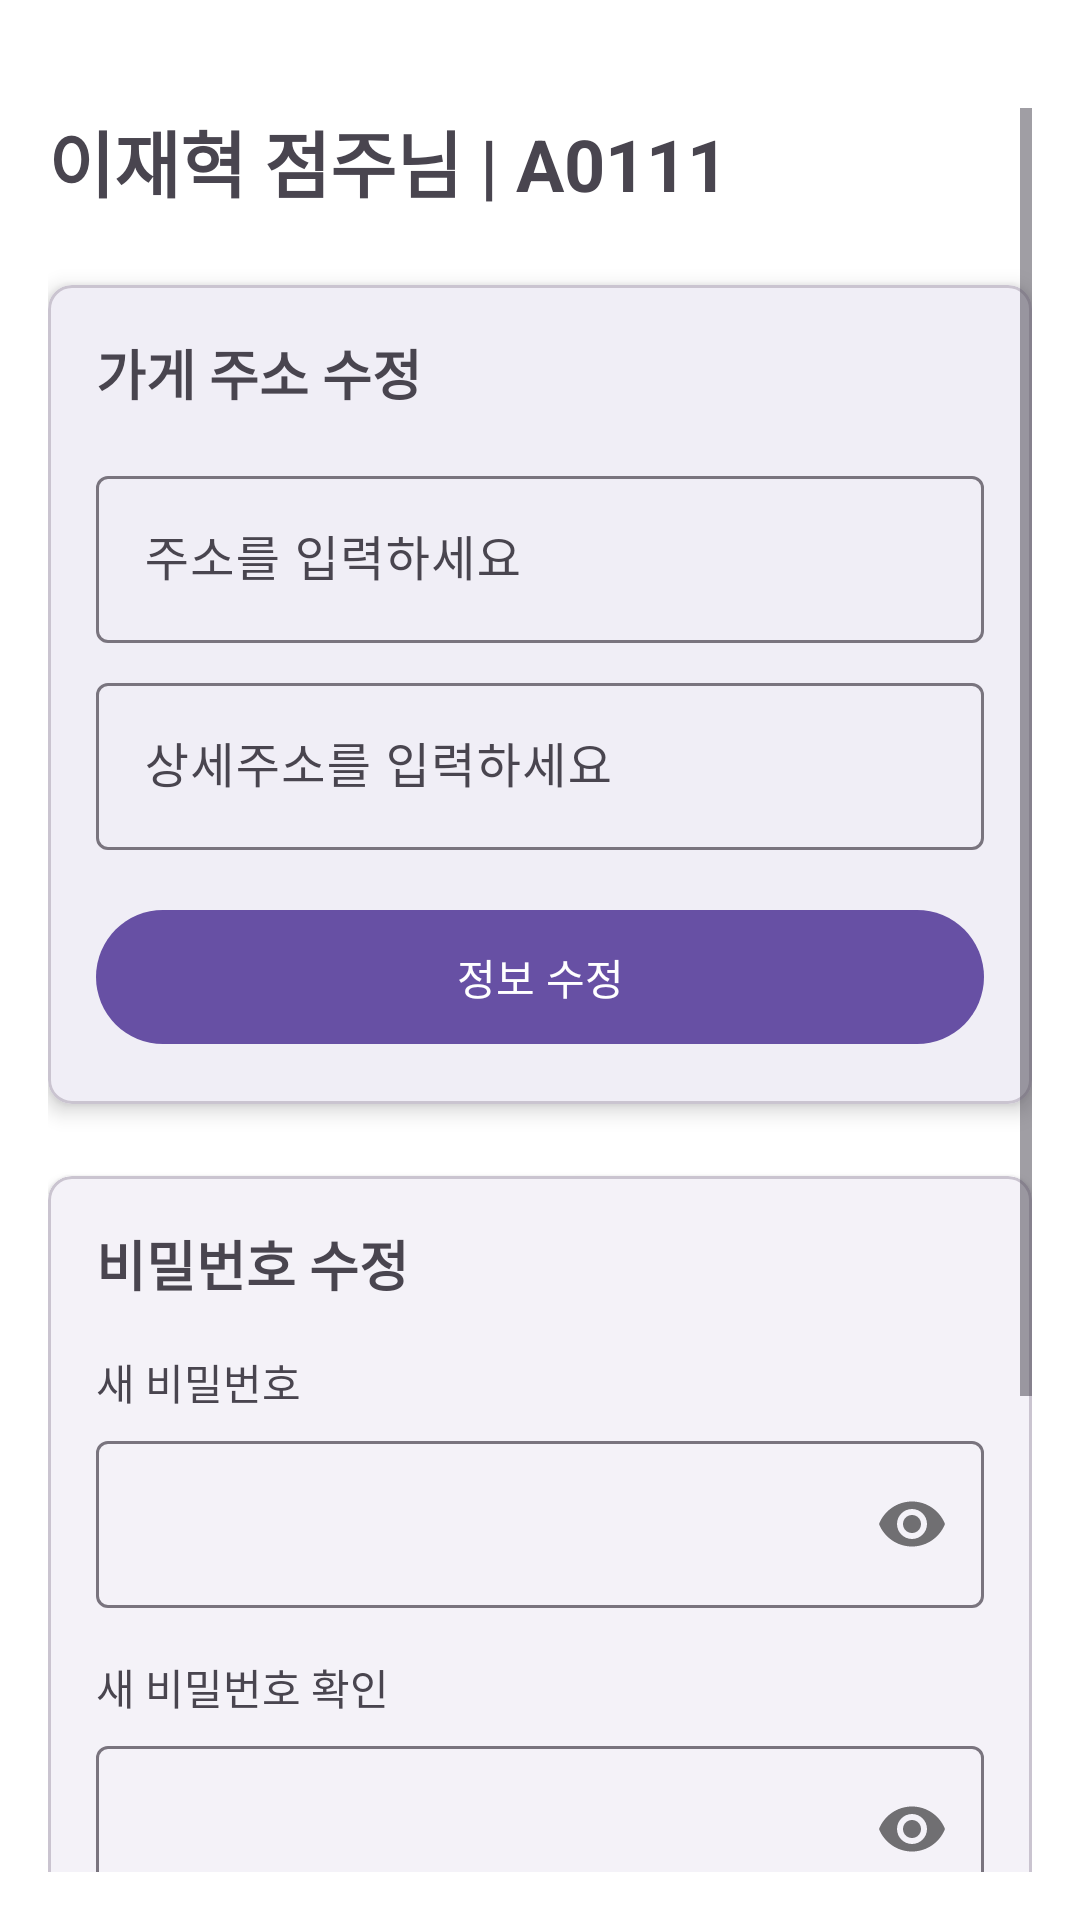

This screen was rendered from an Android layout file. Write that file and the resources it references.
<!-- AndroidManifest.xml: application theme Theme.Please -->
<!-- res/layout/fragment_seller_mypage.xml -->
<?xml version="1.0" encoding="utf-8"?>
<ScrollView xmlns:android="http://schemas.android.com/apk/res/android"
            xmlns:app="http://schemas.android.com/apk/res-auto"
            xmlns:tools="http://schemas.android.com/tools"
            android:layout_width="match_parent"
            android:layout_height="match_parent"
            android:paddingStart="16dp"
            android:paddingEnd="16dp"
            android:paddingBottom="16dp"
            android:paddingTop="36dp">

    <LinearLayout
            android:layout_width="match_parent"
            android:layout_height="wrap_content"
            android:orientation="vertical">

        <TextView
                android:id="@+id/textViewTitle"
                android:layout_width="match_parent"
                android:layout_height="wrap_content"
                android:text="이재혁 점주님 | A0111"
                android:textSize="24sp"
                android:textStyle="bold"
                tools:text="이재혁 점주님 | A0111" />

        <com.google.android.material.card.MaterialCardView
                android:id="@+id/cardViewAddress"
                android:layout_width="match_parent"
                android:layout_height="wrap_content"
                android:layout_marginTop="24dp"
                app:cardCornerRadius="8dp"
                app:cardElevation="4dp">

            <LinearLayout
                    android:layout_width="match_parent"
                    android:layout_height="wrap_content"
                    android:orientation="vertical"
                    android:padding="16dp">

                <TextView
                        android:layout_width="match_parent"
                        android:layout_height="wrap_content"
                        android:text="가게 주소 수정"
                        android:textSize="18sp"
                        android:textStyle="bold"
                        android:layout_marginBottom="16dp" />

                <com.google.android.material.textfield.TextInputLayout
                        android:id="@+id/textInputLayoutAddress"
                        android:layout_width="match_parent"
                        android:layout_height="wrap_content"
                        android:layout_marginBottom="8dp"
                        android:hint="주소를 입력하세요"
                        style="@style/Widget.Material3.TextInputLayout.OutlinedBox">

                    <com.google.android.material.textfield.TextInputEditText
                            android:id="@+id/editTextAddress"
                            android:layout_width="match_parent"
                            android:layout_height="wrap_content"
                            android:focusable="false"
                            android:inputType="none"
                            android:drawableEnd="@drawable/ic_search"/>
                </com.google.android.material.textfield.TextInputLayout>

                <com.google.android.material.textfield.TextInputLayout
                        android:id="@+id/textInputLayoutDetailAddress"
                        android:layout_width="match_parent"
                        android:layout_height="wrap_content"
                        android:layout_marginBottom="16dp"
                        android:hint="상세주소를 입력하세요"
                        style="@style/Widget.Material3.TextInputLayout.OutlinedBox">

                    <com.google.android.material.textfield.TextInputEditText
                            android:id="@+id/editTextDetailAddress"
                            android:layout_width="match_parent"
                            android:layout_height="wrap_content"
                            android:inputType="text"/>
                </com.google.android.material.textfield.TextInputLayout>

                <com.google.android.material.button.MaterialButton
                        android:id="@+id/buttonAddressUpdate"
                        android:layout_width="match_parent"
                        android:layout_height="wrap_content"
                        android:text="정보 수정"
                        android:padding="12dp"/>
            </LinearLayout>
        </com.google.android.material.card.MaterialCardView>

        <com.google.android.material.card.MaterialCardView
                android:id="@+id/cardViewPassword"
                android:layout_width="match_parent"
                android:layout_height="wrap_content"
                android:layout_marginTop="24dp"
                app:cardCornerRadius="8dp"
                app:cardElevation="2dp">

            <LinearLayout
                    android:layout_width="match_parent"
                    android:layout_height="wrap_content"
                    android:orientation="vertical"
                    android:padding="16dp">

                <TextView
                        android:layout_width="match_parent"
                        android:layout_height="wrap_content"
                        android:text="비밀번호 수정"
                        android:textSize="18sp"
                        android:textStyle="bold"
                        android:layout_marginBottom="16dp"/>

                <TextView
                        android:layout_width="match_parent"
                        android:layout_height="wrap_content"
                        android:text="새 비밀번호"
                        android:textSize="14sp"
                        android:layout_marginBottom="4dp"/>

                <com.google.android.material.textfield.TextInputLayout
                        android:id="@+id/textInputLayoutNewPassword"
                        android:layout_width="match_parent"
                        android:layout_height="wrap_content"
                        android:layout_marginBottom="16dp"
                        app:passwordToggleEnabled="true"
                        style="@style/Widget.Material3.TextInputLayout.OutlinedBox">

                    <com.google.android.material.textfield.TextInputEditText
                            android:id="@+id/editTextNewPassword"
                            android:layout_width="match_parent"
                            android:layout_height="wrap_content"
                            android:inputType="textPassword"/>
                </com.google.android.material.textfield.TextInputLayout>

                <TextView
                        android:layout_width="match_parent"
                        android:layout_height="wrap_content"
                        android:text="새 비밀번호 확인"
                        android:textSize="14sp"
                        android:layout_marginBottom="4dp"/>

                <com.google.android.material.textfield.TextInputLayout
                        android:id="@+id/textInputLayoutConfirmPassword"
                        android:layout_width="match_parent"
                        android:layout_height="wrap_content"
                        android:layout_marginBottom="16dp"
                        app:passwordToggleEnabled="true"
                        style="@style/Widget.Material3.TextInputLayout.OutlinedBox">

                    <com.google.android.material.textfield.TextInputEditText
                            android:id="@+id/editTextConfirmPassword"
                            android:layout_width="match_parent"
                            android:layout_height="wrap_content"
                            android:inputType="textPassword"/>
                </com.google.android.material.textfield.TextInputLayout>

                <com.google.android.material.button.MaterialButton
                        android:id="@+id/buttonPasswordUpdate"
                        android:layout_width="match_parent"
                        android:layout_height="wrap_content"
                        android:text="비밀번호 수정"
                        android:padding="12dp"/>
            </LinearLayout>
        </com.google.android.material.card.MaterialCardView>

        <com.google.android.material.card.MaterialCardView
                android:id="@+id/cardViewCustomerService"
                android:layout_width="match_parent"
                android:layout_height="wrap_content"
                android:layout_marginTop="24dp"
                app:cardCornerRadius="8dp"
                app:cardElevation="2dp">

            <LinearLayout
                    android:layout_width="match_parent"
                    android:layout_height="wrap_content"
                    android:orientation="vertical"
                    android:padding="16dp">

                <TextView
                        android:layout_width="match_parent"
                        android:layout_height="wrap_content"
                        android:text="고객센터"
                        android:textSize="18sp"
                        android:textStyle="bold"
                        android:layout_marginBottom="16dp"/>

                <TextView
                        android:layout_width="match_parent"
                        android:layout_height="wrap_content"
                        android:text="02-1111-1111"
                        android:textSize="20sp"
                        android:textStyle="bold"
                        android:layout_marginBottom="8dp"/>

                <TextView
                        android:layout_width="match_parent"
                        android:layout_height="wrap_content"
                        android:text="운영시간: 평일 09:00 - 18:00"
                        android:textSize="14sp"/>
            </LinearLayout>
        </com.google.android.material.card.MaterialCardView>

        <ProgressBar
                android:id="@+id/progressBar"
                android:layout_width="wrap_content"
                android:layout_height="wrap_content"
                android:layout_gravity="center"
                android:visibility="gone"
                android:layout_marginTop="32dp"/>
    </LinearLayout>
</ScrollView>
<!-- resources referenced by this layout -->
<resources>
  <style name="Theme.Please" parent="Base.Theme.Please" />
  <style name="Base.Theme.Please" parent="Theme.Material3.DayNight.NoActionBar">
          
          
          <item name="colorSurface">@color/white</item>
          <item name="colorPrimaryContainer">@color/white</item>
  
          <item name="android:windowBackground">@color/white</item>
      </style>
  <color name="white">#FFFFFFFF</color>
</resources>
